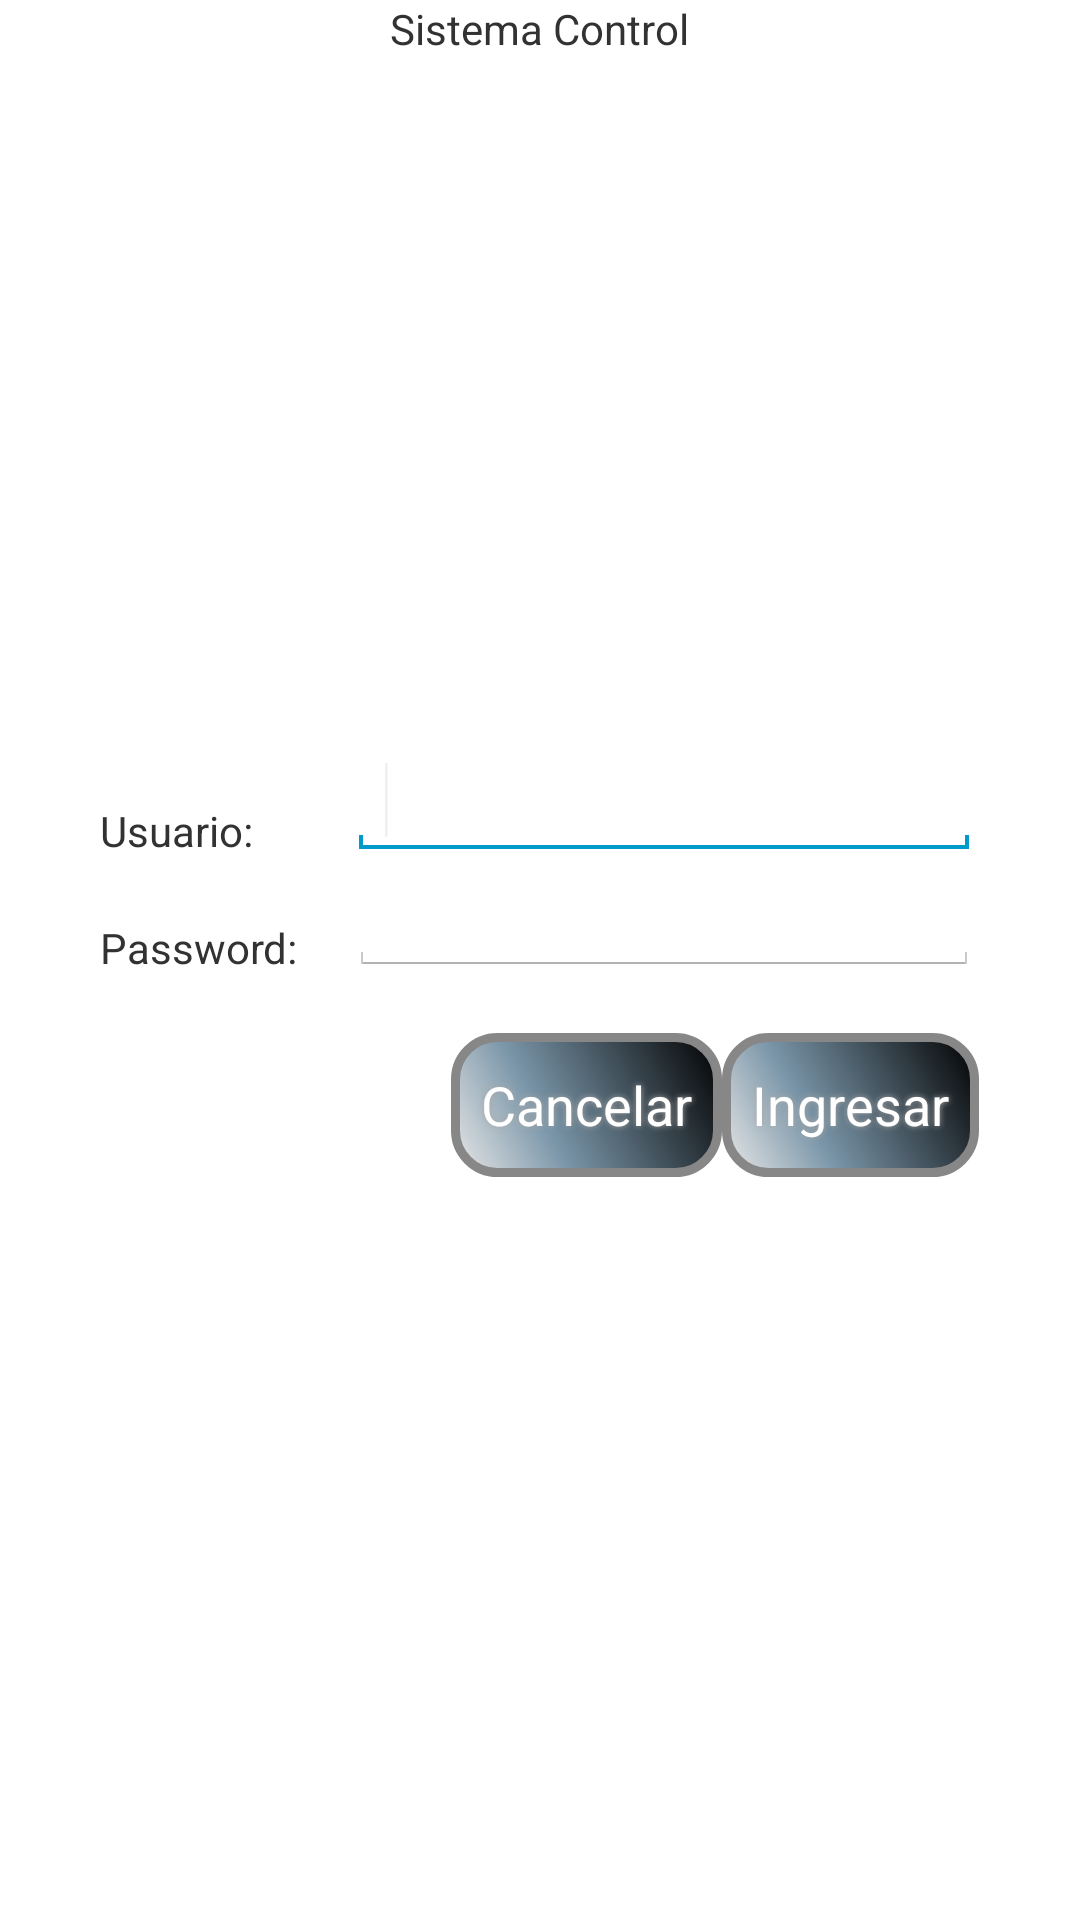

This screen was rendered from an Android layout file. Write that file and the resources it references.
<!-- AndroidManifest.xml: application theme AppTheme -->
<!-- res/layout/activity_usuario.xml -->
<RelativeLayout xmlns:android="http://schemas.android.com/apk/res/android"
    android:layout_width="match_parent"
    android:layout_height="match_parent">

    <TextView
        android:id="@+id/lblInicio"
        android:layout_width="wrap_content"
        android:layout_height="wrap_content"
        android:layout_centerHorizontal="true"
        android:text="Sistema Control" />

    <RelativeLayout xmlns:android="http://schemas.android.com/apk/res/android"
        android:layout_width="fill_parent"
        android:layout_height="fill_parent"
        android:gravity="center">

        <TextView
            android:id="@+id/lblUsuario1"
            android:layout_width="wrap_content"
            android:layout_height="wrap_content"
            android:layout_marginTop="20dp"
            android:text="@string/usuario2" />

        <EditText
            android:id="@+id/txtUsuario1"
            android:layout_width="wrap_content"
            android:layout_height="wrap_content"
            android:layout_alignBottom="@+id/lblUsuario1"
            android:layout_marginLeft="32dp"
            android:layout_toRightOf="@+id/lblUsuario1"
            android:ems="10">

            <requestFocus />
        </EditText>

        <TextView

            android:id="@+id/lblPassword1"

            android:layout_width="wrap_content"
            android:layout_height="wrap_content"
            android:layout_below="@+id/lblUsuario1"
            android:layout_marginTop="20dp"
            android:text="@string/password2" />

        <EditText
            android:id="@+id/txtPassword1"
            android:layout_width="wrap_content"
            android:layout_height="wrap_content"
            android:layout_alignBottom="@+id/lblPassword1"
            android:layout_alignLeft="@+id/txtUsuario1"
            android:layout_toRightOf="@+id/lblPassword1"
            android:ems="10"
            android:inputType="textPassword" />

        <Button
            android:id="@+id/btnIngresar"
            android:layout_width="wrap_content"
            android:layout_height="wrap_content"
            android:layout_alignRight="@+id/txtPassword1"
            android:layout_below="@+id/lblPassword1"
            android:layout_marginTop="19dp"
            android:onClick="accionIngresar"
            android:text="Ingresar"
            style="@style/Botones"
            />

        <Button
            android:layout_width="wrap_content"
            android:layout_height="wrap_content"
            android:layout_alignTop="@+id/btnIngresar"
            android:layout_toLeftOf="@+id/btnIngresar"
            android:onClick="accionCancelar"
            android:text="@string/btn_cancelar"
            style="@style/Botones" />

    </RelativeLayout>

    <TextView
        android:id="@+id/txtMensaje"
        android:layout_width="wrap_content"
        android:layout_height="wrap_content"
        android:layout_alignParentBottom="true"
        android:layout_centerHorizontal="true"
        android:text="@string/user_pass_incorrecto"
        android:visibility="gone"
        style="@style/EstiloTextView.Warning" />
</RelativeLayout>
<!-- resources referenced by this layout -->
<resources>
  <string name="btn_cancelar">Cancelar</string>
  <string name="password2">Password:</string>
  <string name="user_pass_incorrecto">Usuario/Contraseña errada</string>
  <string name="usuario2">Usuario:</string>
  <style name="Botones">
          <item name="android:textColor">#FFFFFF</item>
          <item name="android:background">@drawable/shape_gradient</item>
          <item name="android:shadowColor">#A8A8A8</item>
          <item name="android:shadowDx">0</item>
          <item name="android:shadowDy">0</item>
          <item name="android:shadowRadius">5</item>
      </style>
  <style name="EstiloTextView.Warning">
          <item name="android:textColor">#FF0000</item>
          <item name="android:textStyle">bold</item>
          <item name="android:textSize">14dip</item>
      </style>
  <style name="AppTheme" parent="android:Theme.Holo.Light.DarkActionBar">
          
      </style>
  <!-- drawable shape_gradient (drawable-hdpi) -->
  <?xml version="1.0" encoding="utf-8"?>
  <shape xmlns:android="http://schemas.android.com/apk/res/android" android:shape="rectangle" >
      <corners
          android:radius="14dp"
          />
      <gradient
          android:angle="45"
          android:centerX="35%"
          android:centerColor="#7995A8"
          android:startColor="#E8E8E8"
          android:endColor="#000000"
          android:type="linear"
          />
      <padding
          android:left="10dp"
          android:top="10dp"
          android:right="10dp"
          android:bottom="10dp"
          />
  
      <stroke
          android:width="3dp"
          android:color="#878787"
          />
  </shape>
</resources>
